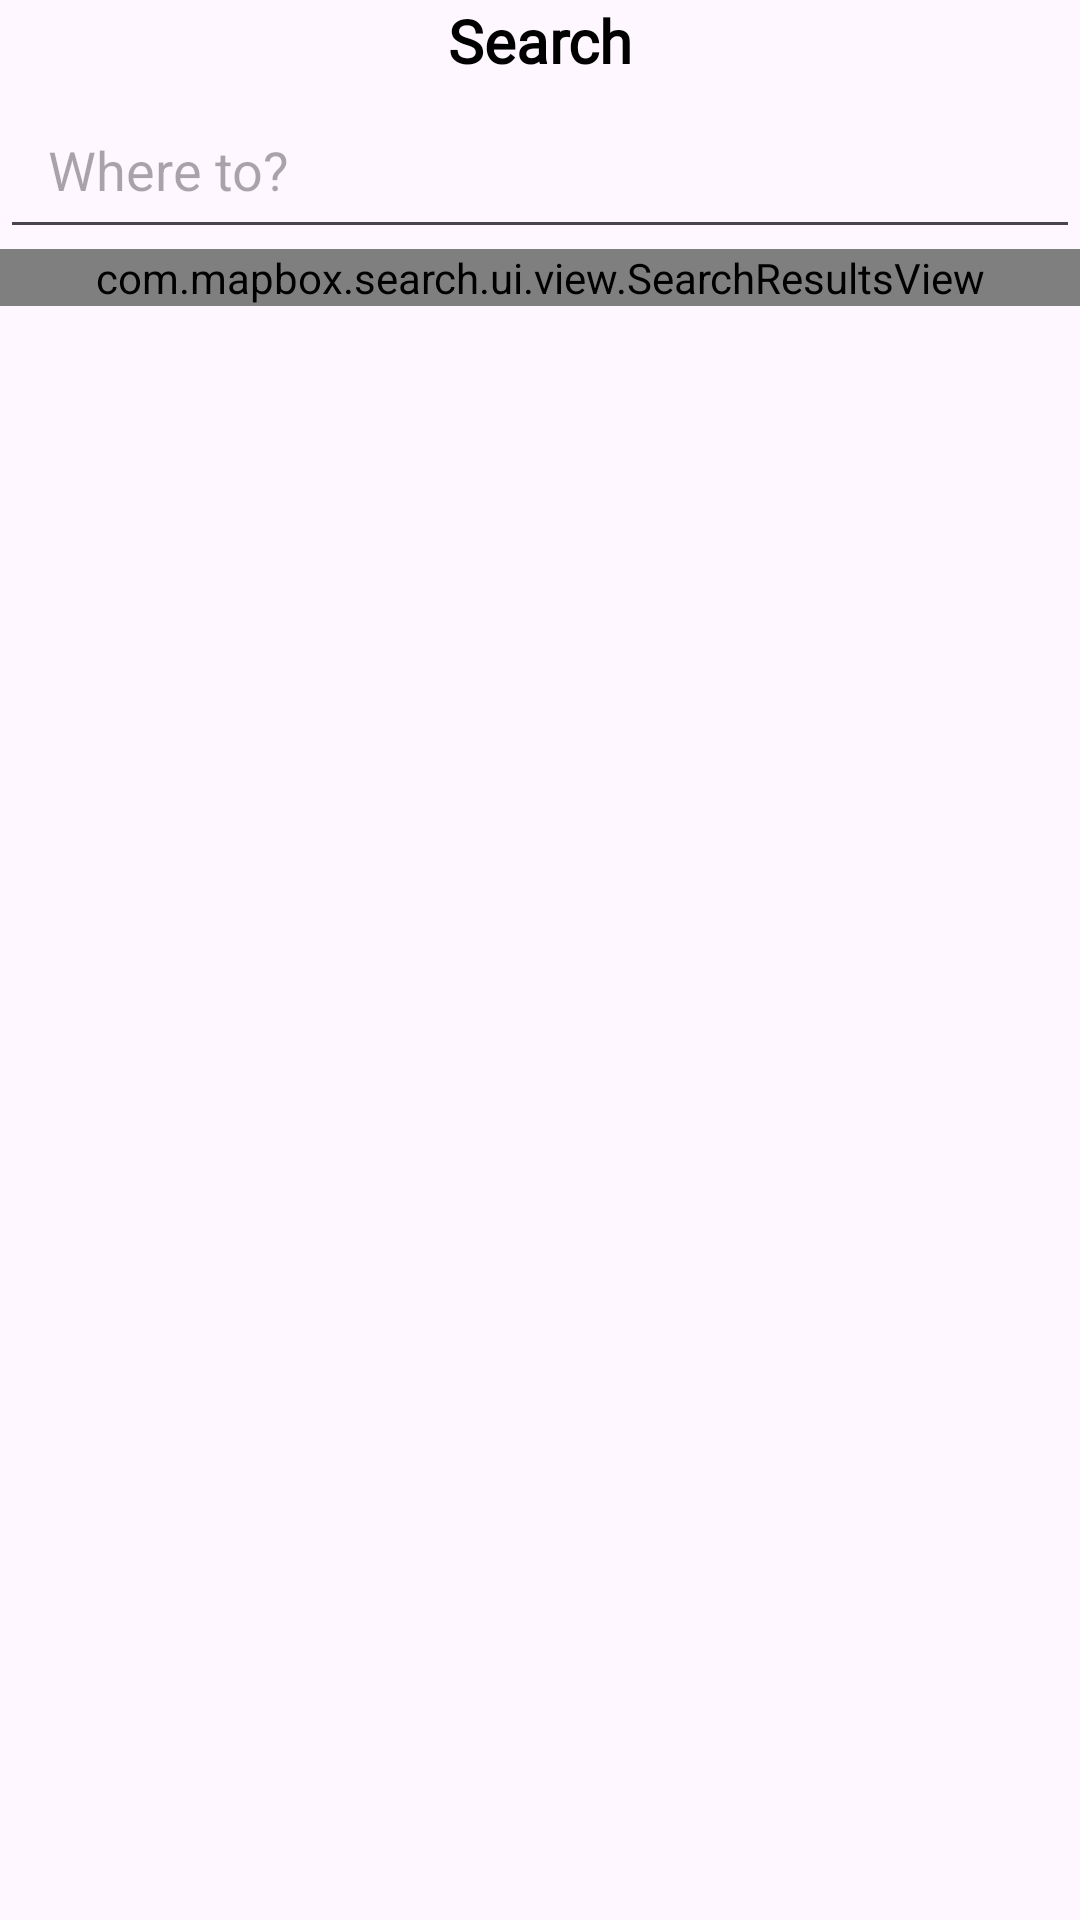

Layout XML and referenced resources for this Android screen:
<!-- AndroidManifest.xml: application theme Theme.Shahabkekhushi -->
<!-- res/layout/fragment_my_bottom_sheet_dialog.xml -->
<?xml version="1.0" encoding="utf-8"?>
<androidx.constraintlayout.widget.ConstraintLayout xmlns:android="http://schemas.android.com/apk/res/android"
    xmlns:app="http://schemas.android.com/apk/res-auto"
    xmlns:tools="http://schemas.android.com/tools"
    android:layout_width="match_parent"
    android:layout_height="match_parent"
    tools:context=".ui.MyBottomSheetDialog.MyBottomSheetDialogFragment">

    <TextView
        android:id="@+id/bottomSheetTitle"
        android:layout_width="wrap_content"
        android:layout_height="wrap_content"
        android:layout_gravity="center"
        android:fontFamily="@font/productsansmedium"
        android:text="Search"
        android:textColor="@color/black"
        android:textSize="20sp"
        android:textStyle="bold"
        app:layout_constraintEnd_toEndOf="parent"
        app:layout_constraintStart_toStartOf="parent"
        app:layout_constraintTop_toTopOf="parent" />

    <EditText
        android:id="@+id/query_edit_text"
        android:layout_width="match_parent"
        android:layout_height="56dp"
        android:hint="Where to?"
        android:paddingHorizontal="16dp"
        app:layout_constraintEnd_toEndOf="parent"
        app:layout_constraintStart_toStartOf="parent"

        app:layout_constraintTop_toBottomOf="@id/bottomSheetTitle" />

    <com.mapbox.search.ui.view.SearchResultsView
        android:id="@+id/search_results_view"
        android:layout_width="match_parent"
        android:layout_height="wrap_content"
        app:layout_constraintEnd_toEndOf="parent"
        app:layout_constraintStart_toStartOf="parent"
        app:layout_constraintTop_toBottomOf="@+id/query_edit_text" />

</androidx.constraintlayout.widget.ConstraintLayout>
<!-- resources referenced by this layout -->
<resources>
  <style name="Theme.Shahabkekhushi" parent="Base.Theme.Shahabkekhushi" />
  <style name="Base.Theme.Shahabkekhushi" parent="Theme.Material3.DayNight.NoActionBar">
          
          
      </style>
  <!-- not gathered from this repository: default colours our renderer supplied (Android Studio template values) -->
  <color name="black">#FF000000</color>
</resources>
